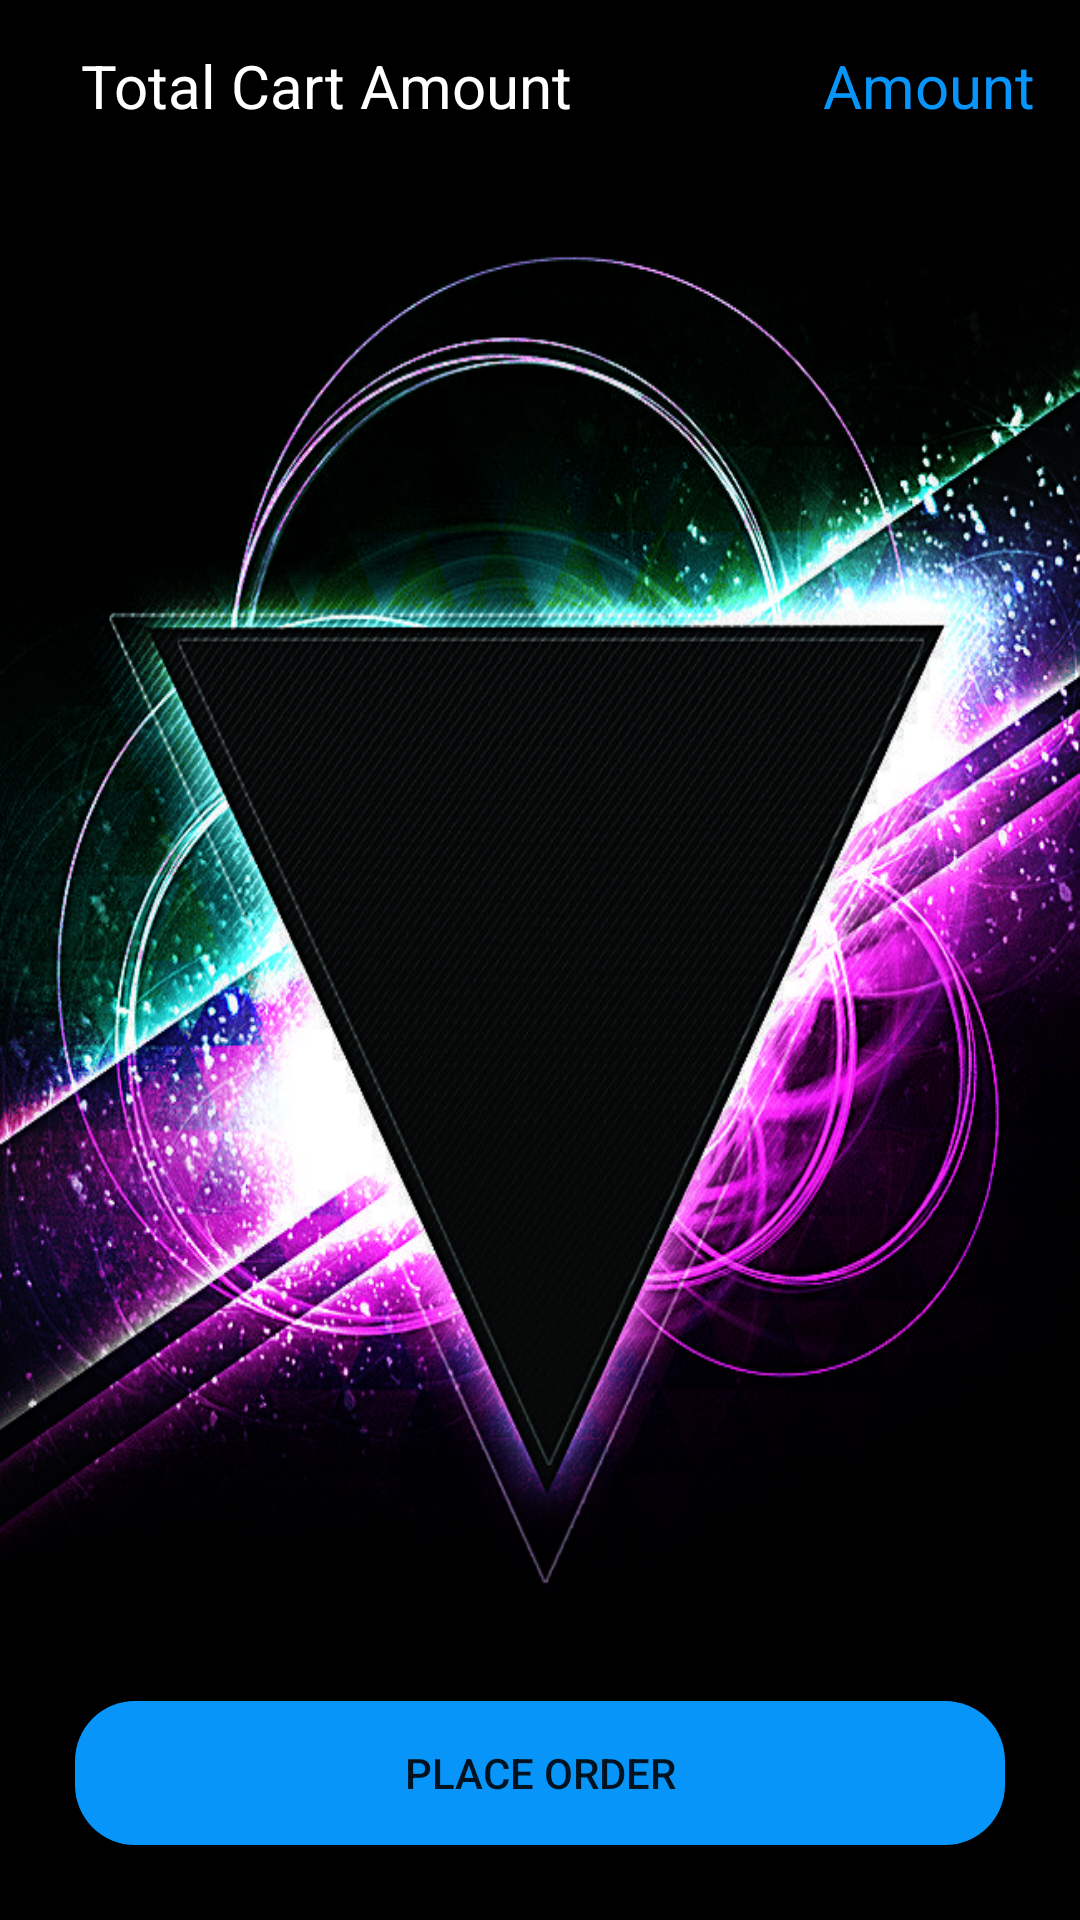

This screen was rendered from an Android layout file. Write that file and the resources it references.
<!-- AndroidManifest.xml: application theme Theme.ShoppingAppProject -->
<!-- res/layout/fragment_cart.xml -->
<?xml version="1.0" encoding="utf-8"?>
<androidx.constraintlayout.widget.ConstraintLayout xmlns:android="http://schemas.android.com/apk/res/android"
    xmlns:tools="http://schemas.android.com/tools"
    android:layout_width="match_parent"
    android:layout_height="match_parent"
    xmlns:app="http://schemas.android.com/apk/res-auto"
    tools:context=".view.cart.CartFragment"
    android:padding="15dp"
    android:background="@drawable/black_rainbow_bg">

    <androidx.appcompat.widget.AppCompatTextView
        android:id="@+id/tv_cart_fragment_total_bill_amount"
        android:layout_width="wrap_content"
        android:layout_height="wrap_content"
        android:layout_marginStart="12dp"
        android:text="@string/total_cart_amount"
        android:textColor="@color/white"
        android:textSize="20sp"
        app:layout_constraintStart_toStartOf="parent"
        app:layout_constraintTop_toTopOf="parent" />

    <androidx.appcompat.widget.AppCompatTextView
        android:id="@+id/tv_cart_fragment_total_amount"
        android:layout_width="wrap_content"
        android:layout_height="wrap_content"
        android:text="@string/amount"
        android:textColor="@color/blue"
        android:textSize="20sp"
        app:layout_constraintEnd_toEndOf="parent"
        app:layout_constraintTop_toTopOf="parent" />

    <androidx.recyclerview.widget.RecyclerView
        android:id="@+id/recycleView_Cart_list"
        android:layout_width="match_parent"
        android:layout_height="0dp"
        app:layout_constraintBottom_toTopOf="@id/btn_place_order"
        app:layout_constraintTop_toBottomOf="@id/tv_cart_fragment_total_amount"
        tools:listitem="@layout/view_cart" />

    <androidx.appcompat.widget.AppCompatButton
        android:id="@+id/btn_place_order"
        android:layout_width="match_parent"
        android:layout_height="wrap_content"
        android:layout_margin="10dp"
        android:background="@drawable/btn_long_bg"
        android:text="@string/place_order"
        app:layout_constraintBottom_toBottomOf="parent" />

</androidx.constraintlayout.widget.ConstraintLayout>
<!-- res/layout/view_cart.xml (included above) -->
<?xml version="1.0" encoding="utf-8"?>
<androidx.constraintlayout.widget.ConstraintLayout xmlns:android="http://schemas.android.com/apk/res/android"
    android:layout_width="match_parent"
    android:layout_height="wrap_content"
    xmlns:app="http://schemas.android.com/apk/res-auto"
    xmlns:tools="http://schemas.android.com/tools"
    android:padding="10dp"
    android:layout_margin="10dp"
    app:cardCornerRadius="10dp"
    app:cardBackgroundColor="#DDF9CA">

        <androidx.appcompat.widget.AppCompatImageView
            android:layout_width="wrap_content"
            android:layout_height="wrap_content"
            android:id="@+id/imgCart"
            android:src="@drawable/ic_baseline_shopping_cart_24"
            app:layout_constraintTop_toTopOf="parent"
            app:layout_constraintBottom_toBottomOf="parent"
            app:layout_constraintStart_toStartOf="parent"/>
        <androidx.appcompat.widget.AppCompatTextView
            android:id="@+id/txtProductName"
            android:layout_width="wrap_content"
            android:layout_height="wrap_content"
            tools:text="@string/product_name"
            style="@style/BasicTextViewStyle"
            app:layout_constraintStart_toEndOf="@id/imgCart"
            app:layout_constraintTop_toTopOf="parent"/>
        <androidx.appcompat.widget.AppCompatTextView
            android:layout_width="wrap_content"
            android:layout_height="wrap_content"
            android:id="@+id/txtProductDesc"
            style="@style/BasicTextViewStyle"
            tools:text="@string/product_decs"
            app:layout_constraintTop_toBottomOf="@id/txtProductName"
            app:layout_constraintStart_toEndOf="@id/imgCart"
            android:textSize="15sp"/>
        <androidx.appcompat.widget.AppCompatTextView
            android:layout_width="wrap_content"
            android:layout_height="wrap_content"
            android:id="@+id/txtPrice"
            tools:text ="@string/price"
            app:layout_constraintTop_toBottomOf="@id/txtProductDesc"
            app:layout_constraintStart_toEndOf="@id/imgCart"
            style="@style/BasicTextViewStyle"/>
        <androidx.appcompat.widget.AppCompatTextView
            android:layout_width="wrap_content"
            android:layout_height="wrap_content"
            android:id="@+id/txtTotalPrice"
            tools:text="@string/total_price"
            android:layout_marginTop="5dp"
            android:layout_marginEnd="10dp"
            style="@style/BasicTextViewStyle"
            app:layout_constraintEnd_toEndOf="parent"
            app:layout_constraintTop_toTopOf="parent"/>

        <androidx.constraintlayout.widget.ConstraintLayout
            android:layout_width="wrap_content"
            android:layout_height="wrap_content"
            app:layout_constraintEnd_toEndOf="parent"
            android:layout_marginEnd="10dp"
            app:layout_constraintBottom_toBottomOf="parent">

            <androidx.appcompat.widget.AppCompatImageButton
                android:id="@+id/btnPlus"
                android:layout_width="25dp"
                android:layout_height="25dp"
                android:background="#0895F9"
                android:src="@drawable/ic_baseline_plus_one_24"
                app:layout_constraintEnd_toEndOf="parent"
                app:layout_constraintBottom_toBottomOf="parent"/>
            <androidx.appcompat.widget.AppCompatImageButton
                android:id="@+id/btnMin"
                android:layout_width="25dp"
                android:layout_height="25dp"
                android:background="#0895F9"
                android:src="@drawable/ic_baseline_exposure_neg_1_24"
                app:layout_constraintStart_toStartOf="parent"
                app:layout_constraintBottom_toBottomOf="parent"/>
            <androidx.appcompat.widget.AppCompatTextView
                android:layout_width="50dp"
                android:layout_height="wrap_content"
                android:id="@+id/txtProduct_count"
                android:text="0"
                android:gravity="center"
                android:textColor="@color/white"
                app:layout_constraintTop_toTopOf="parent"
                app:layout_constraintBottom_toBottomOf="parent"
                app:layout_constraintStart_toEndOf="@id/btnMin"
                app:layout_constraintEnd_toStartOf="@id/btnPlus"/>

        </androidx.constraintlayout.widget.ConstraintLayout>
    </androidx.constraintlayout.widget.ConstraintLayout>
<!-- resources referenced by this layout -->
<resources>
  <color name="blue">#0895F9</color>
  <color name="white">#FFFFFFFF</color>
  <!-- drawable black_rainbow_bg: png bitmap (drawable, 545595 bytes) -->
  <!-- drawable btn_long_bg (drawable) -->
  <?xml version="1.0" encoding="utf-8"?>
  <shape xmlns:android="http://schemas.android.com/apk/res/android"
      android:shape="rectangle">
  
      <corners android:radius="20dp"/>
      <solid android:color="@color/blue"/>
  
  
  </shape>
  <!-- drawable ic_baseline_exposure_neg_1_24 (drawable) -->
  <vector android:height="24dp" android:tint="#E8E2E8"
      android:viewportHeight="24" android:viewportWidth="24"
      android:width="24dp" xmlns:android="http://schemas.android.com/apk/res/android">
      <path android:fillColor="@android:color/white" android:pathData="M4,11v2h8v-2L4,11zM19,18h-2L17,7.38L14,8.4L14,6.7L18.7,5h0.3v13z"/>
  </vector>
  <!-- drawable ic_baseline_plus_one_24 (drawable) -->
  <vector android:height="24dp" android:tint="#E8E2E8"
      android:viewportHeight="24" android:viewportWidth="24"
      android:width="24dp" xmlns:android="http://schemas.android.com/apk/res/android">
      <path android:fillColor="@android:color/white" android:pathData="M10,8L8,8v4L4,12v2h4v4h2v-4h4v-2h-4zM14.5,6.08L14.5,7.9l2.5,-0.5L17,18h2L19,5z"/>
  </vector>
  <!-- drawable ic_baseline_shopping_cart_24 (drawable) -->
  <vector android:height="50dp" android:tint="#0895F9"
      android:viewportHeight="24" android:viewportWidth="24"
      android:width="50dp" xmlns:android="http://schemas.android.com/apk/res/android">
      <path android:fillColor="@android:color/white" android:pathData="M7,18c-1.1,0 -1.99,0.9 -1.99,2S5.9,22 7,22s2,-0.9 2,-2 -0.9,-2 -2,-2zM1,2v2h2l3.6,7.59 -1.35,2.45c-0.16,0.28 -0.25,0.61 -0.25,0.96 0,1.1 0.9,2 2,2h12v-2L7.42,15c-0.14,0 -0.25,-0.11 -0.25,-0.25l0.03,-0.12 0.9,-1.63h7.45c0.75,0 1.41,-0.41 1.75,-1.03l3.58,-6.49c0.08,-0.14 0.12,-0.31 0.12,-0.48 0,-0.55 -0.45,-1 -1,-1L5.21,4l-0.94,-2L1,2zM17,18c-1.1,0 -1.99,0.9 -1.99,2s0.89,2 1.99,2 2,-0.9 2,-2 -0.9,-2 -2,-2z"/>
  </vector>
  <string name="amount">Amount</string>
  <string name="place_order">Place Order</string>
  <string name="price">Price</string>
  <string name="product_decs">Description</string>
  <string name="product_name">ProductName</string>
  <string name="total_cart_amount">Total Cart Amount</string>
  <string name="total_price">TotalPrice</string>
  <style name="BasicTextViewStyle" parent="android:Widget.TextView">
          <item name="android:textSize">20sp</item>
          <item name="android:textColor">#9BDDF9</item>
          <item name="android:textStyle">bold</item>
          <item name="fontFamily">casual</item>
      </style>
  <style name="Theme.ShoppingAppProject" parent="Theme.MaterialComponents.DayNight.NoActionBar">
          
          <item name="colorPrimary">@color/purple_500</item>
          <item name="colorPrimaryVariant">@color/purple_700</item>
          <item name="colorOnPrimary">@color/white</item>
          
          <item name="colorSecondary">@color/teal_200</item>
          <item name="colorSecondaryVariant">@color/teal_700</item>
          <item name="colorOnSecondary">@color/black</item>
          <item name="windowActionBar">false</item>
          <item name="windowNoTitle">true</item>
          
          <item name="android:statusBarColor" tools:targetApi="l">?attr/colorPrimaryVariant</item>
          
      </style>
  <color name="purple_500">#FF6200EE</color>
  <color name="purple_700">#FF3700B3</color>
  <color name="teal_200">#FF03DAC5</color>
  <color name="teal_700">#FF018786</color>
  <color name="black">#FF000000</color>
</resources>
